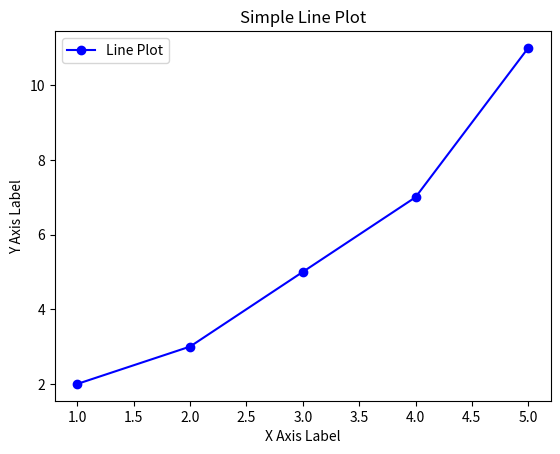

Here is the Python script that generated this plot:

import matplotlib.pyplot as plt

# Data for plotting
x = [1, 2, 3, 4, 5]
y = [2, 3, 5, 7, 11]

# Create a new figure
plt.figure()

# Plot the data
plt.plot(x, y, marker='o', linestyle='-', color='b', label='Line Plot')

# Add titles and labels
plt.title('Simple Line Plot')
plt.xlabel('X Axis Label')
plt.ylabel('Y Axis Label')

# Show legend
plt.legend()

# Display the plot
plt.show()
